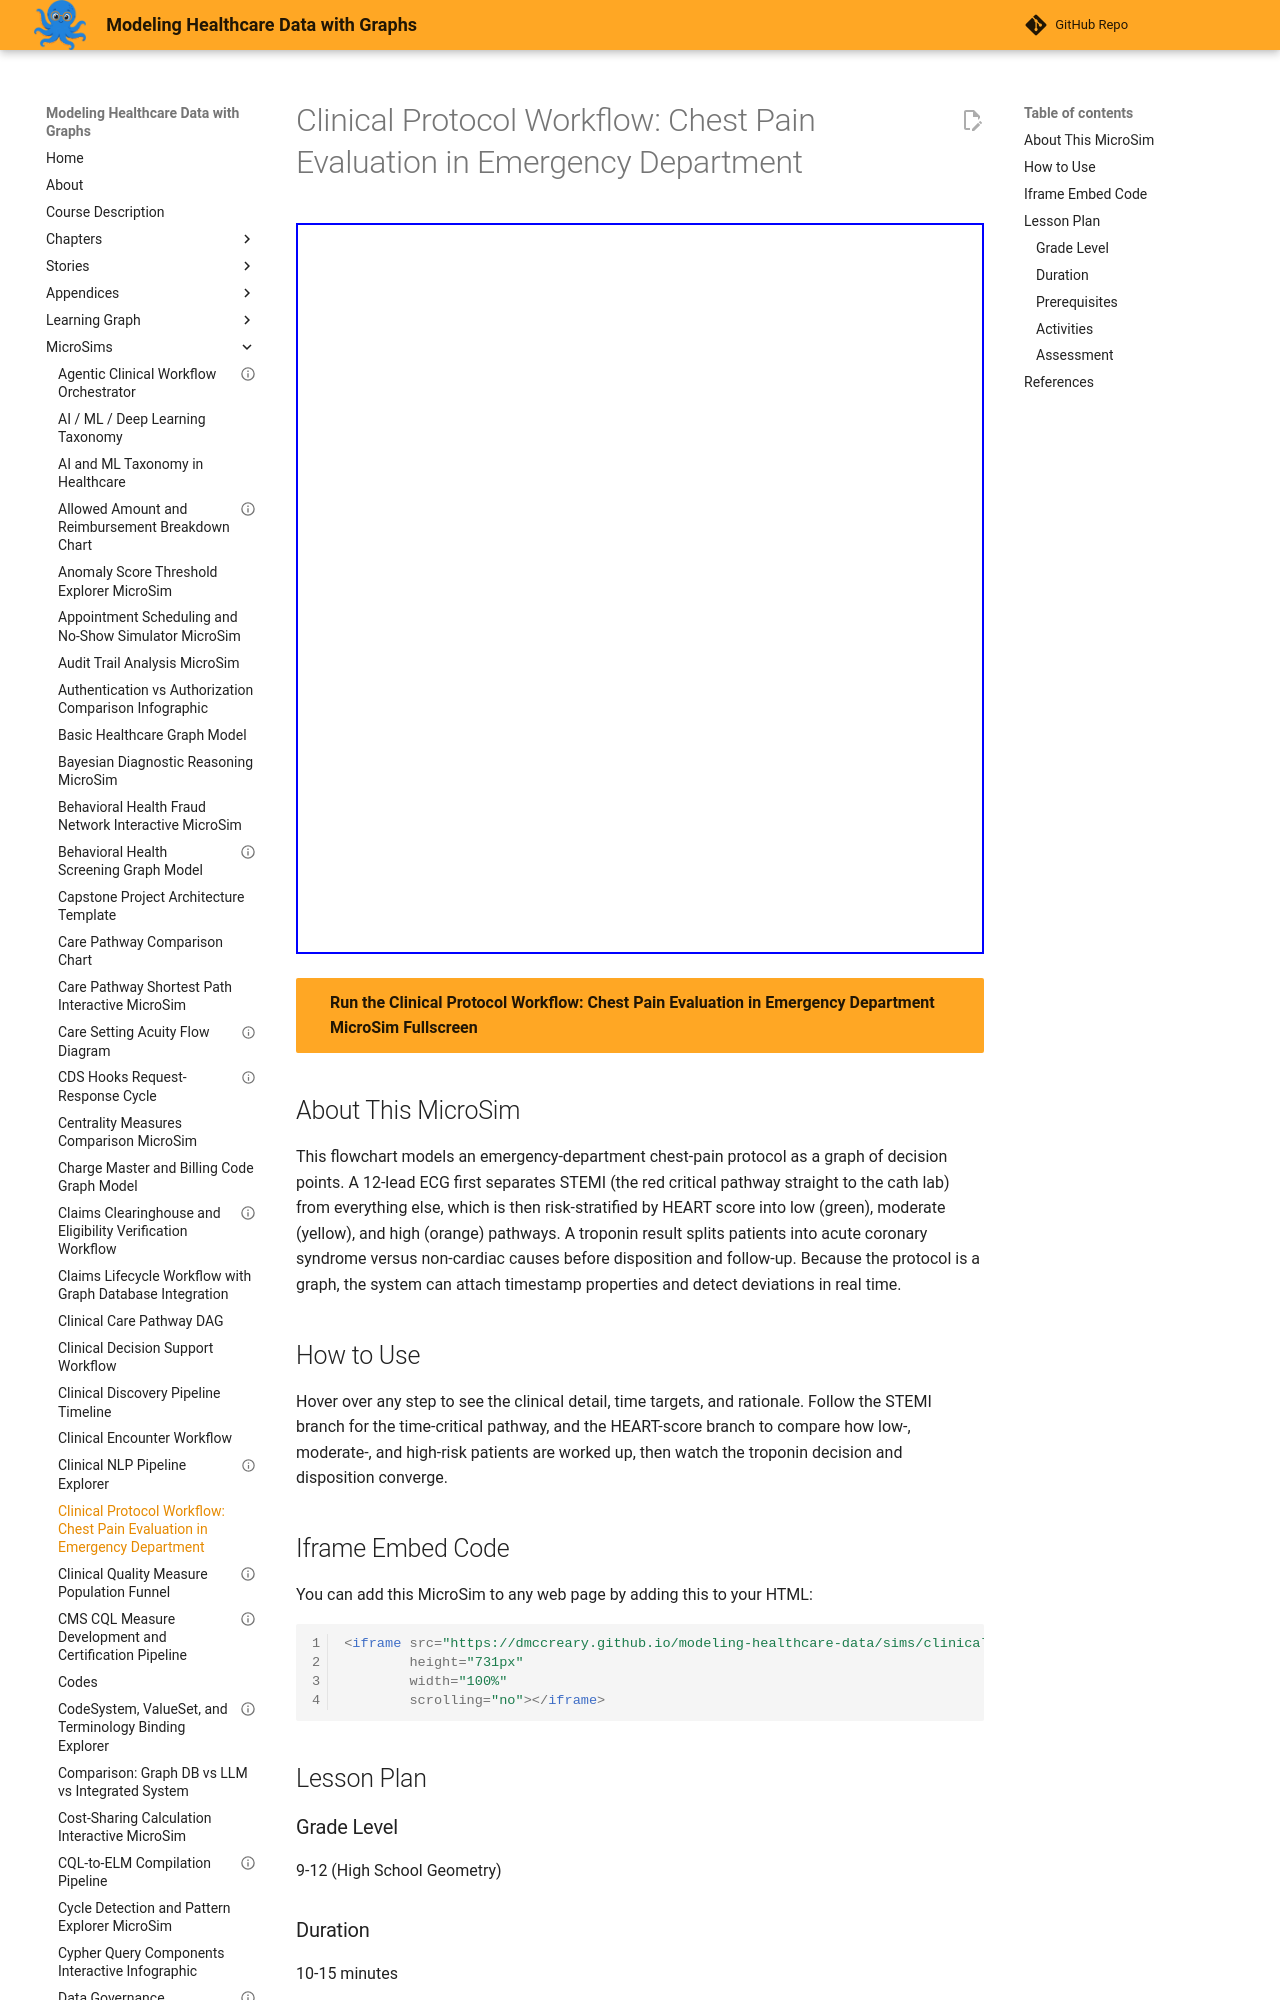

repository: dmccreary/modeling-healthcare-data · page: sims/clinical-protocol-workflow-chest-pain-evaluation/index.html · generator: mkdocs

---
title: "Clinical Protocol Workflow: Chest Pain Evaluation in Emergency Department"
description: "Interactive Mermaid MicroSim for clinical protocol workflow: chest pain evaluation in emergency department."
image: /sims/clinical-protocol-workflow-chest-pain-evaluation/clinical-protocol-workflow-chest-pain-evaluation.png
og:image: /sims/clinical-protocol-workflow-chest-pain-evaluation/clinical-protocol-workflow-chest-pain-evaluation.png
twitter:image: /sims/clinical-protocol-workflow-chest-pain-evaluation/clinical-protocol-workflow-chest-pain-evaluation.png
social:
   cards: false
quality_score: 75
---
